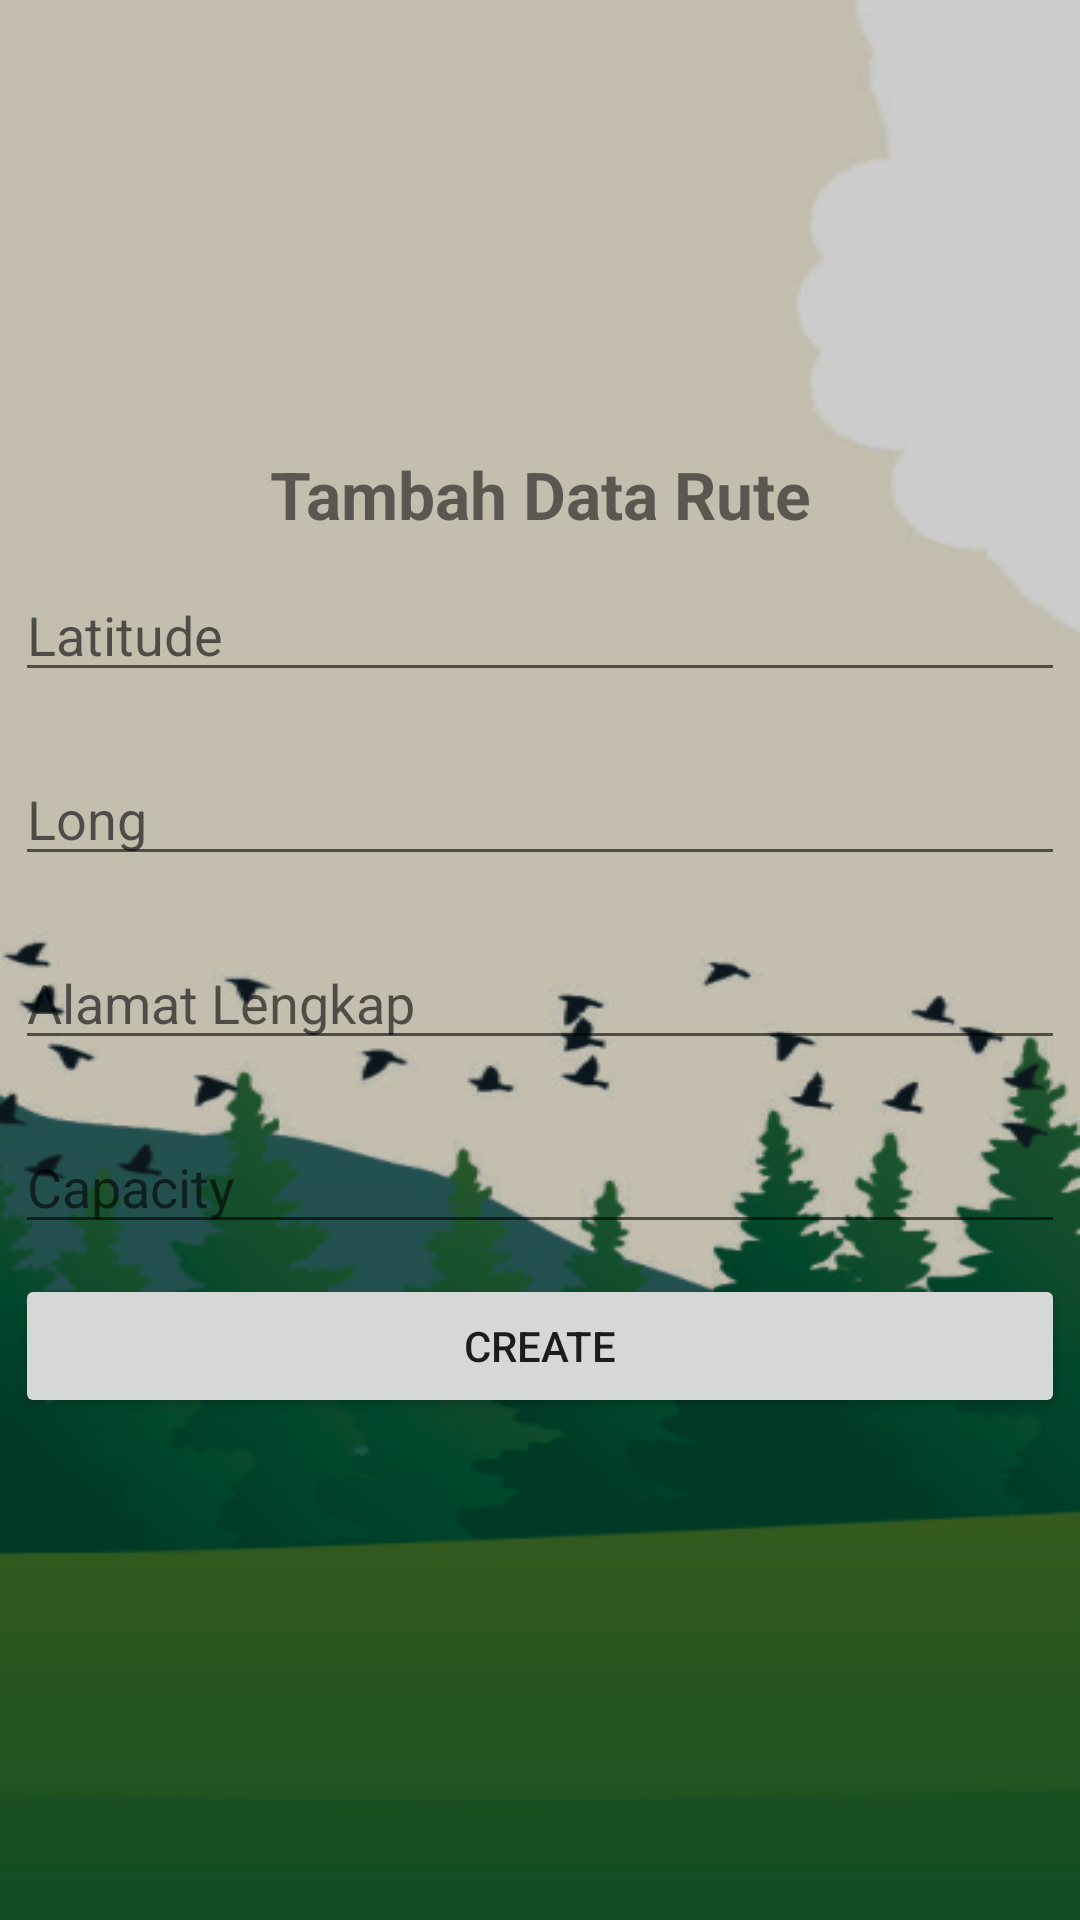

Here is an Android app screen rendered from its layout file. Give the layout XML and the strings, colors and styles it references.
<!-- AndroidManifest.xml: application theme Theme.NewTA -->
<!-- res/layout/activity_add_rute_off.xml -->
<?xml version="1.0" encoding="utf-8"?>
<LinearLayout xmlns:android="http://schemas.android.com/apk/res/android"
    xmlns:app="http://schemas.android.com/apk/res-auto"
    xmlns:tools="http://schemas.android.com/tools"
    android:layout_width="match_parent"
    android:layout_height="950dp"
    android:background="@drawable/waste2"
    android:layout_gravity="center"
    android:orientation="vertical"
    tools:context=".UI.officer.AddRuteOffActivity">

    <TextView
        android:layout_width="match_parent"
        android:layout_height="wrap_content"
        android:text="Tambah Data Rute"
        android:textAlignment="center"
        android:layout_marginTop="150dp"
        android:textStyle="bold"
        android:textSize="22sp"/>
    <EditText
        android:id="@+id/etLatOff"
        android:layout_width="350dp"
        android:layout_height="wrap_content"
        android:layout_gravity="center"
        android:layout_margin="10dp"
        android:hint="Latitude"/>
    <EditText
        android:id="@+id/etLongOff"
        android:layout_width="350dp"
        android:layout_height="wrap_content"
        android:layout_gravity="center"
        android:layout_margin="10dp"
        android:hint="Long"/>
    <EditText
        android:id="@+id/etAddressOff"
        android:layout_width="350dp"
        android:layout_height="wrap_content"
        android:layout_gravity="center"
        android:layout_margin="10dp"
        android:hint="Alamat Lengkap"/>
    <EditText
        android:id="@+id/etSizeOff"
        android:layout_width="350dp"
        android:layout_height="wrap_content"
        android:layout_gravity="center"
        android:layout_margin="10dp"
        android:hint="Capacity"/>
    <Button
        android:id="@+id/btnAddOff"
        android:layout_gravity="center"
        android:layout_width="350dp"
        android:layout_height="wrap_content"
        android:text="create"/>

</LinearLayout>
<!-- resources referenced by this layout -->
<resources>
  <!-- drawable waste2: png bitmap (drawable, 84586 bytes) -->
  <style name="Theme.NewTA" parent="Theme.MaterialComponents.DayNight.DarkActionBar">
          
          <item name="colorPrimary">@color/colorUtama</item>
          <item name="colorPrimaryVariant">@color/colorUtama</item>
          <item name="colorOnPrimary">@color/white</item>
          
          <item name="colorSecondary">@color/teal_200</item>
          <item name="colorSecondaryVariant">@color/teal_700</item>
          <item name="colorOnSecondary">@color/black</item>
          
          <item name="android:statusBarColor">?attr/colorPrimaryVariant</item>
          
      </style>
  <color name="colorUtama">#42b752</color>
  <color name="white">#FFFFFFFF</color>
  <color name="teal_200">#FF03DAC5</color>
  <color name="teal_700">#FF018786</color>
  <color name="black">#FF000000</color>
</resources>
